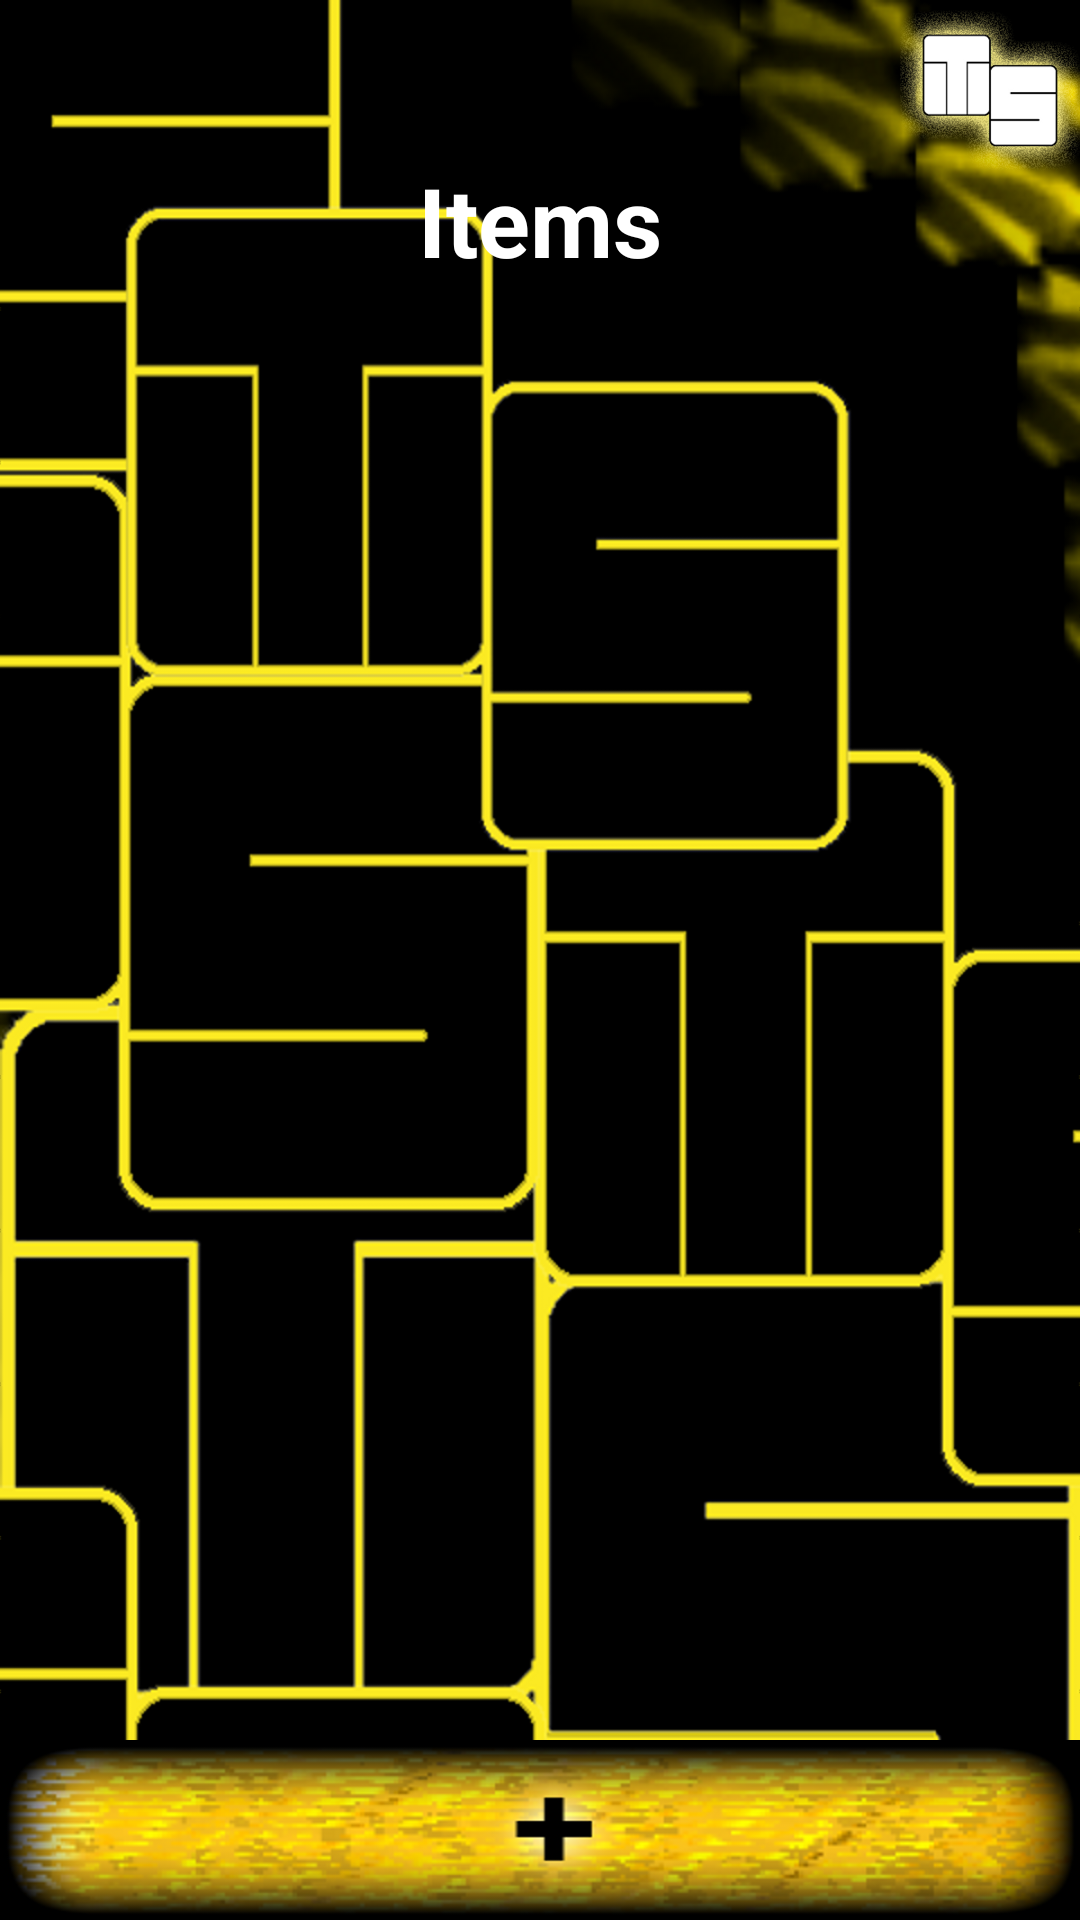

Reconstruct the res/layout file that produces this screen, plus the resources it refers to.
<!-- AndroidManifest.xml: application theme AppTheme -->
<!-- res/layout/activity_item.xml -->
<?xml version="1.0" encoding="utf-8"?>
<RelativeLayout xmlns:android="http://schemas.android.com/apk/res/android"
    android:layout_width="match_parent"
    android:layout_height="match_parent" >

    <TextView
        android:id="@+id/tv_itemyear"
        android:layout_width="wrap_content"
        android:layout_height="wrap_content"
        android:layout_alignParentLeft="true"
        android:layout_alignParentTop="true"
        android:clickable="true"
        android:onClick="returnToYear"
        android:textColor="@android:color/primary_text_dark"
        android:textIsSelectable="false"
        android:textStyle="bold" />

    <TextView
        android:id="@+id/tv_itemsemester"
        android:layout_width="wrap_content"
        android:layout_height="wrap_content"
        android:layout_toRightOf="@+id/tv_itemyear"
        android:clickable="true"
        android:onClick="returnToSemester"
        android:textColor="@android:color/primary_text_dark"
        android:textIsSelectable="false"
        android:textStyle="bold" />

    <TextView
        android:id="@+id/tv_itemcourse"
        android:layout_width="wrap_content"
        android:layout_height="wrap_content"
        android:layout_toRightOf="@+id/tv_itemsemester"
        android:clickable="true"
        android:onClick="returnToCourse"
        android:textColor="@android:color/primary_text_dark"
        android:textIsSelectable="false"
        android:textStyle="bold" />

    <TextView
        android:id="@+id/tv_itemcriteria"
        android:layout_width="wrap_content"
        android:layout_height="wrap_content"
        android:layout_toRightOf="@+id/tv_itemcourse"
        android:clickable="true"
        android:onClick="returnToCriteria"
        android:textColor="@android:color/primary_text_dark"
        android:textIsSelectable="false"
        android:textStyle="bold" />

    <TextView
        android:id="@+id/tv_items"
        android:layout_width="wrap_content"
        android:layout_height="wrap_content"
        android:layout_centerHorizontal="true"
        android:layout_marginTop="52dp"
        android:text="@string/item_item"
        android:textColor="@android:color/primary_text_dark"
        android:textSize="32sp"
        android:textStyle="bold" />

    <ListView
        android:id="@android:id/list"
        android:layout_width="match_parent"
        android:layout_height="match_parent"
        android:layout_below="@id/tv_items"
        android:layout_marginBottom="60dp"
        android:layout_marginLeft="44dp"
        android:layout_marginRight="44dp"
        android:layout_marginTop="28dp" />

    <Button
        android:id="@+id/btn_plusItem"
        android:layout_width="match_parent"
        android:layout_height="60dp"
        android:layout_alignParentBottom="true"
        android:background="@drawable/ts_gold_plus_button"
        android:onClick="plusItem" />

    <ImageView
        android:layout_width="60dp"
        android:layout_height="60dp"
        android:layout_alignParentRight="true"
        android:layout_alignParentTop="true"
        android:contentDescription="@string/logo"
        android:src="@drawable/ts_logo_layerstyle" />

</RelativeLayout>
<!-- resources referenced by this layout -->
<resources>
  <!-- drawable ts_gold_plus_button: png bitmap (drawable-hdpi, 115832 bytes) -->
  <!-- drawable ts_logo_layerstyle: png bitmap (drawable-hdpi, 79734 bytes) -->
  <string name="item_item">Items</string>
  <string name="logo">logo</string>
  <style name="AppTheme" parent="AppBaseTheme">
          
          <item name="android:windowBackground">@drawable/ts_background_no_logo</item>
      </style>
  <style name="AppBaseTheme" parent="android:Theme.Light">
          
      </style>
  <!-- drawable ts_background_no_logo: png bitmap (drawable-hdpi, 86353 bytes) -->
</resources>
